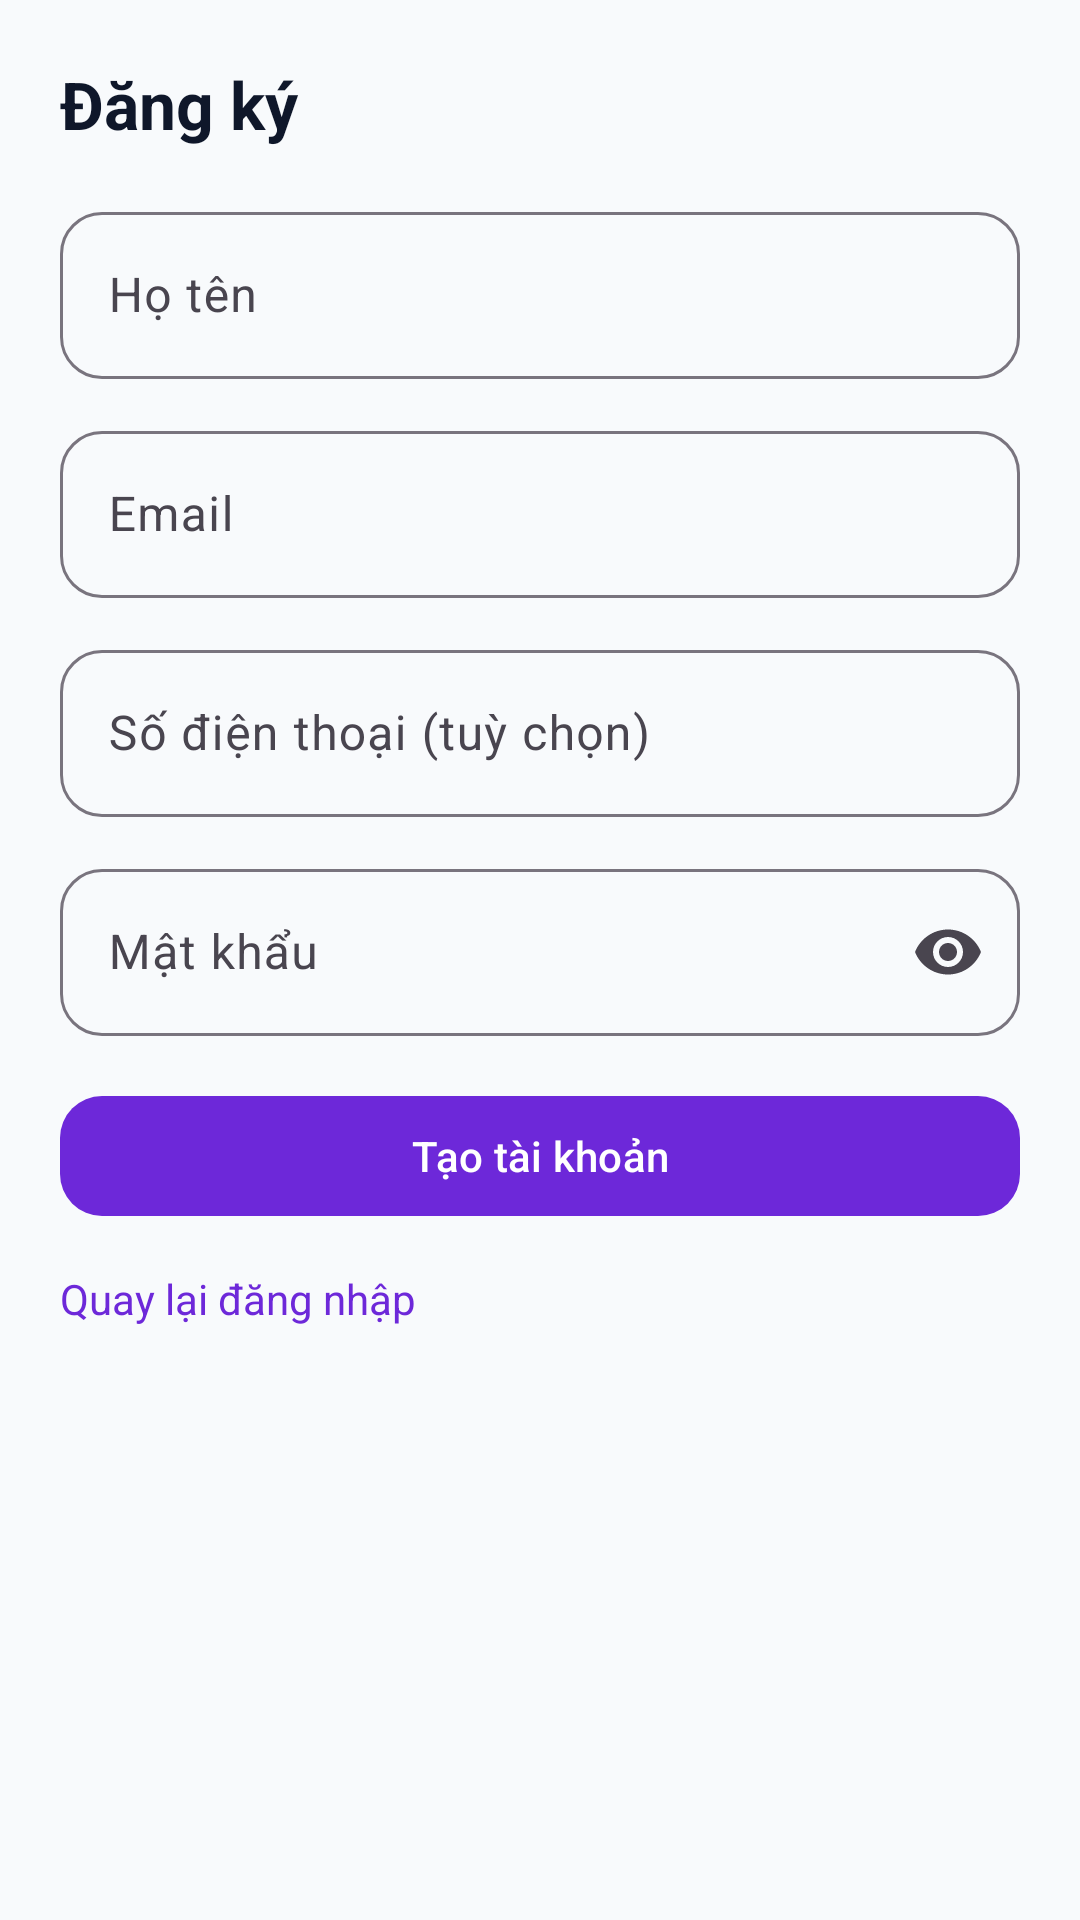

Android layout source for this screen:
<!-- AndroidManifest.xml: application theme Theme.AppQLSanBong -->
<!-- res/layout/fragment_register.xml -->
<?xml version="1.0" encoding="utf-8"?>
<androidx.core.widget.NestedScrollView xmlns:android="http://schemas.android.com/apk/res/android"
    xmlns:app="http://schemas.android.com/apk/res-auto"
    android:layout_width="match_parent"
    android:layout_height="match_parent"
    android:fillViewport="true"
    android:padding="20dp"
    android:background="@color/gray_50">

    <LinearLayout
        android:layout_width="match_parent"
        android:layout_height="wrap_content"
        android:orientation="vertical">

        <TextView
            android:layout_width="match_parent"
            android:layout_height="wrap_content"
            android:text="Đăng ký"
            android:textStyle="bold"
            android:textSize="22sp"
            android:textColor="?attr/colorOnSurface" />

        <com.google.android.material.textfield.TextInputLayout
            android:layout_width="match_parent"
            android:layout_height="wrap_content"
            android:layout_marginTop="16dp">

            <com.google.android.material.textfield.TextInputEditText
                android:id="@+id/edtFullName"
                android:layout_width="match_parent"
                android:layout_height="wrap_content"
                android:hint="Họ tên"
                android:inputType="textPersonName" />
        </com.google.android.material.textfield.TextInputLayout>

        <com.google.android.material.textfield.TextInputLayout
            android:layout_width="match_parent"
            android:layout_height="wrap_content"
            android:layout_marginTop="12dp">

            <com.google.android.material.textfield.TextInputEditText
                android:id="@+id/edtEmail"
                android:layout_width="match_parent"
                android:layout_height="wrap_content"
                android:hint="Email"
                android:inputType="textEmailAddress" />
        </com.google.android.material.textfield.TextInputLayout>

        <com.google.android.material.textfield.TextInputLayout
            android:layout_width="match_parent"
            android:layout_height="wrap_content"
            android:layout_marginTop="12dp">

            <com.google.android.material.textfield.TextInputEditText
                android:id="@+id/edtPhone"
                android:layout_width="match_parent"
                android:layout_height="wrap_content"
                android:hint="Số điện thoại (tuỳ chọn)"
                android:inputType="phone" />
        </com.google.android.material.textfield.TextInputLayout>

        <com.google.android.material.textfield.TextInputLayout
            android:layout_width="match_parent"
            android:layout_height="wrap_content"
            android:layout_marginTop="12dp"
            app:endIconMode="password_toggle">

            <com.google.android.material.textfield.TextInputEditText
                android:id="@+id/edtPassword"
                android:layout_width="match_parent"
                android:layout_height="wrap_content"
                android:hint="Mật khẩu"
                android:inputType="textPassword" />
        </com.google.android.material.textfield.TextInputLayout>

        <com.google.android.material.button.MaterialButton
            android:id="@+id/btnRegister"
            android:layout_width="match_parent"
            android:layout_height="wrap_content"
            android:layout_marginTop="16dp"
            android:text="Tạo tài khoản" />

        <TextView
            android:id="@+id/txtBackLogin"
            android:layout_width="wrap_content"
            android:layout_height="wrap_content"
            android:layout_marginTop="14dp"
            android:text="Quay lại đăng nhập"
            android:textColor="@color/purple_500" />

        <TextView
            android:id="@+id/txtError"
            android:layout_width="match_parent"
            android:layout_height="wrap_content"
            android:layout_marginTop="10dp"
            android:textColor="@color/error"
            android:visibility="gone" />
    </LinearLayout>
</androidx.core.widget.NestedScrollView>
<!-- resources referenced by this layout -->
<resources>
  <color name="error">#FFDC2626</color>
  <color name="gray_50">#FFF8FAFC</color>
  <color name="purple_500">#FF6D28D9</color>
  <style name="Theme.AppQLSanBong" parent="Theme.Material3.Light.NoActionBar">
          
          <item name="colorPrimary">@color/purple_500</item>
          <item name="colorOnPrimary">@color/white</item>
          <item name="colorSecondary">@color/teal_700</item>
          <item name="colorOnSecondary">@color/white</item>
  
          
          <item name="android:colorBackground">@color/gray_50</item>
          <item name="colorSurface">@color/white</item>
          <item name="colorOnSurface">@color/gray_900</item>
  
          
          <item name="android:statusBarColor">@color/purple_700</item>
          <item name="android:navigationBarColor">@color/white</item>
  
          
          <item name="materialButtonStyle">@style/Widget.App.Button</item>
          <item name="textInputStyle">@style/Widget.App.TextInput</item>
          <item name="materialCardViewStyle">@style/Widget.App.Card</item>
      </style>
  <color name="white">#FFFFFFFF</color>
  <color name="teal_700">#FF0EA5E9</color>
  <color name="gray_900">#FF0F172A</color>
  <color name="purple_700">#FF5B21B6</color>
  <style name="Widget.App.Button" parent="Widget.Material3.Button">
          <item name="cornerRadius">14dp</item>
          <item name="android:minHeight">48dp</item>
      </style>
  <style name="Widget.App.TextInput" parent="Widget.Material3.TextInputLayout.OutlinedBox">
          <item name="boxCornerRadiusTopStart">14dp</item>
          <item name="boxCornerRadiusTopEnd">14dp</item>
          <item name="boxCornerRadiusBottomStart">14dp</item>
          <item name="boxCornerRadiusBottomEnd">14dp</item>
      </style>
  <style name="Widget.App.Card" parent="Widget.Material3.CardView.Elevated">
          <item name="cardCornerRadius">16dp</item>
          <item name="cardUseCompatPadding">true</item>
      </style>
</resources>
